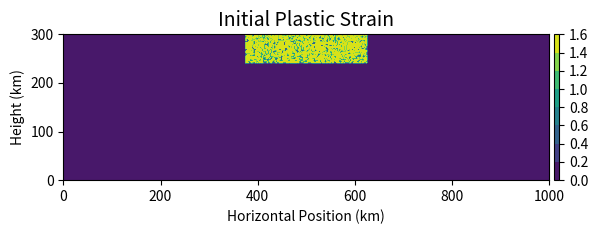

Write the Python code that produced this figure.
# Runtime options:
# 1. Within notebook: exec(open("random_plastic_strain.py").read())
# 2. Within terminal: ipython random_plastic_strain.py
# ToDo: Add description of varibales in example.py

import numpy as np
import matplotlib.pyplot as plt
from mpl_toolkits.axes_grid1 import make_axes_locatable


# Input variables

plot_or_not = 'yes'

xmin    =   0.0e3
xmax    = 1000.0e3
ymin    =   0.0e3
ymax    = 300.0e3
gres    =   2.0e3
rmin    =   0.5
rmax    =   1.5

# Plastic strain
xmin_ep = 375.e3
xmax_ep = 625.e3
ymax_ep = 300.e3
ymin_ep = 240.e3

# Compositonal layers
ymin_cu = 280.e3
ymin_cl = 260.e3
ymin_ml = 200.e3

cfix    = 'true'
wela    = 'true'

# Setup of 2D spatial grid
xpts = int((xmax - xmin)/gres) + 1
ypts = int((ymax - ymin)/gres) + 1
#
x = np.linspace(xmin,xmax,xpts)
y = np.linspace(ymin,ymax,ypts)
#
xx, yy = np.meshgrid(x,y,indexing='ij')

# Array for randomized plastic strain and viscous strain
ep = np.zeros([xpts,ypts])

# Open outfile for composition data
outfile=open('composition.txt','w')
outfile.write('# POINTS: %-i %i\n'% (x.size,y.size))

# Loop through grid points
for i in range(y.size):

  for j in range(x.size):

      # Randomized plastic strain is non-zero only in specified regions
      if x[j]>xmin_ep and x[j]<xmax_ep and y[i]>ymin_ep and y[i]<ymax_ep:
      
        if cfix == 'true':
          if (np.random.random() < 0.5):
            ep[j,i] = rmin
          else:
            ep[j,i] = rmax
        else:
          ep[j,i] = rmin + (np.random.random() * (rmax - rmin))
      
      # Write spatial coordinates
      outfile.write('%-8.3e  ' % (x[j]))
      outfile.write('%-8.3e  ' % (y[i]))

      # Write elastic stresses
      if wela == 'true':
          outfile.write('%6.4f  ' % (0.0))
          outfile.write('%6.4f  ' % (0.0))
          outfile.write('%6.4f  ' % (0.0))

      # Write noninitial plastic strain values
      outfile.write('%6.4f  ' % (0.0))
     
      # Write plastic strain values
      outfile.write('%6.4f  ' % (ep[j,i]))
          
      # Write upper crust values
      if y[i]>ymin_cu:
        outfile.write('%6.4f  ' % (1.0))
      else:
        outfile.write('%6.4f  ' % (0.0))
      
      # Write lower crust values
      if y[i]<=ymin_cu and y[i]>ymin_cl:
        outfile.write('%6.4f  ' % (1.0))
      else:
        outfile.write('%6.4f  ' % (0.0))

      # Write lithospheric mantle values
      if y[i]<=ymin_cl and y[i]>ymin_ml:
        outfile.write('%6.4f  \n' % (1.0))
      else:
        outfile.write('%6.4f  \n' % (0.0))

# Close outfile
outfile.close()

# Plot random plastic strain
if plot_or_not == 'yes':
  # Plastic strain
  fig, ax = plt.subplots()
  ax.set_aspect('equal')
  ax.set_title('Initial Plastic Strain', fontsize=14)
  ax.set_xlim(xmin/1.e3,xmax/1.e3)
  ax.set_ylim(ymin/1.e3,ymax/1.e3)
  ax.set_xlabel('Horizontal Position (km)')
  ax.set_ylabel('Height (km)')
  ctf = ax.contourf(xx[:,:]/1.e3,yy[:,:]/1.e3,ep[:,:])
  divider = make_axes_locatable(ax)
  cax = divider.append_axes("right", size="1%", pad=0.05)
  fig.colorbar(ctf, cax=cax)
  plt.savefig('initial_plastic_strain.png',dpi=300)
